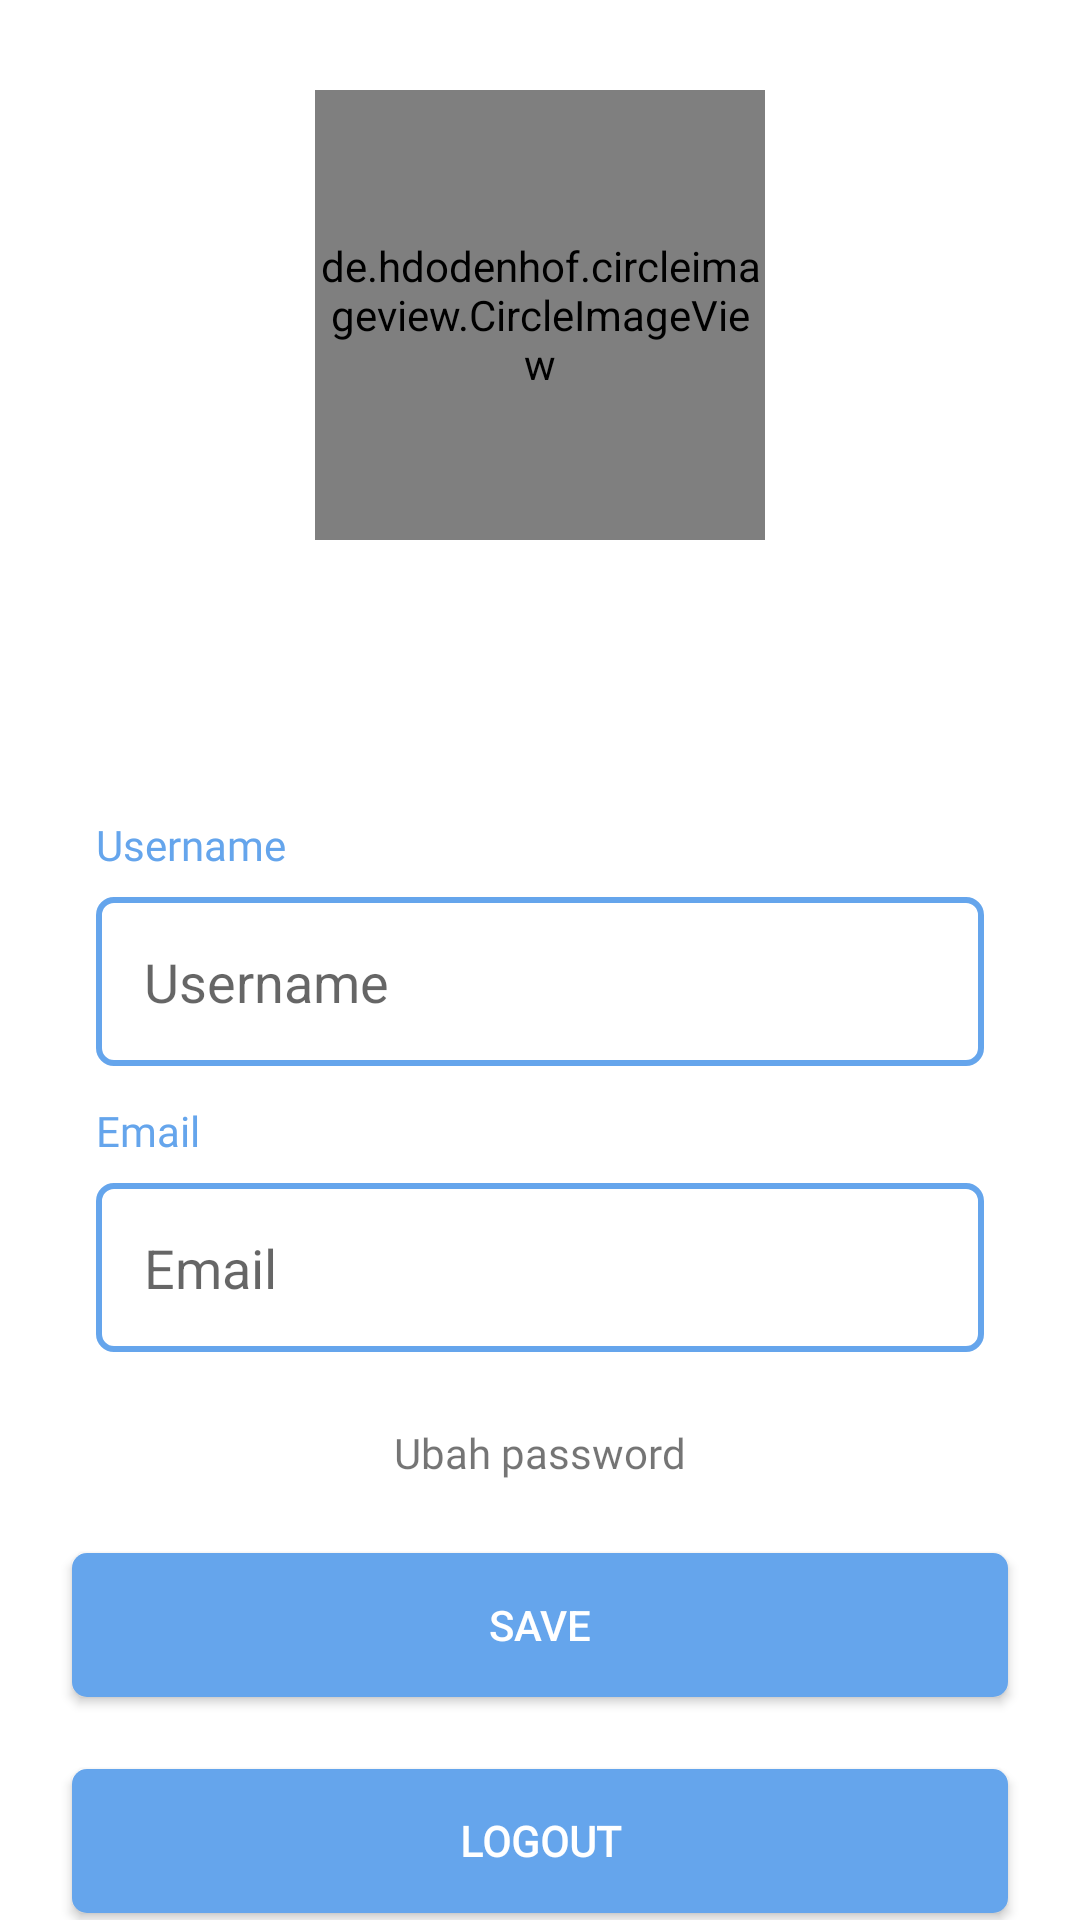

This screen was rendered from an Android layout file. Write that file and the resources it references.
<!-- AndroidManifest.xml: application theme Theme.GetLoc -->
<!-- res/layout/fragment_profile.xml -->
<?xml version="1.0" encoding="utf-8"?>
<ScrollView
    xmlns:android="http://schemas.android.com/apk/res/android"
    xmlns:app="http://schemas.android.com/apk/res-auto"
    xmlns:tools="http://schemas.android.com/tools"
    android:scrollbars="none"
    android:layout_width="match_parent"
    android:layout_height="match_parent">

    <androidx.constraintlayout.widget.ConstraintLayout
        android:layout_width="match_parent"
        android:layout_height="wrap_content">

        <de.hdodenhof.circleimageview.CircleImageView
            android:id="@+id/ivProfile"
            android:layout_width="150dp"
            android:layout_height="150dp"
            android:layout_marginTop="30dp"
            android:src="@drawable/ic_baseline_account_circle_24"
            app:layout_constraintEnd_toEndOf="parent"
            app:layout_constraintStart_toStartOf="parent"
            app:layout_constraintTop_toTopOf="parent" />

        <ImageView
            android:id="@+id/ic_verified"
            android:layout_width="50dp"
            android:layout_height="50dp"
            android:layout_marginTop="24dp"
            android:visibility="invisible"
            app:layout_constraintStart_toStartOf="parent"
            app:layout_constraintEnd_toEndOf="parent"
            app:layout_constraintTop_toBottomOf="@id/ivProfile"
            android:src="@drawable/ic_verified"
            tools:ignore="ContentDescription" />

        <ImageView
            android:id="@+id/ic_unverified"
            android:layout_width="50dp"
            android:layout_height="50dp"
            android:layout_marginTop="24dp"
            android:visibility="invisible"
            app:layout_constraintStart_toStartOf="parent"
            app:layout_constraintEnd_toEndOf="parent"
            app:layout_constraintTop_toBottomOf="@id/ivProfile"
            android:src="@drawable/ic_unverified"
            tools:ignore="ContentDescription" />

        <LinearLayout
            android:id="@+id/ll_one"
            android:layout_width="0dp"
            android:layout_height="wrap_content"
            android:layout_marginStart="32dp"
            android:layout_marginTop="6dp"
            android:layout_marginEnd="32dp"
            app:layout_constraintEnd_toEndOf="parent"
            app:layout_constraintStart_toStartOf="parent"
            app:layout_constraintTop_toBottomOf="@+id/ic_verified"
            android:orientation="vertical">

            <LinearLayout
                android:id="@+id/ll_username"
                android:layout_width="match_parent"
                android:layout_height="wrap_content"
                app:layout_constraintTop_toTopOf="parent"
                app:layout_constraintStart_toStartOf="parent"
                app:layout_constraintEnd_toEndOf="parent"
                android:orientation="vertical">

                <TextView
                    android:id="@+id/txt_username"
                    android:layout_width="wrap_content"
                    android:layout_height="wrap_content"
                    android:layout_marginTop="12dp"
                    android:text="@string/username"
                    android:fontFamily="@font/poppins_semibold"
                    android:textColor="@color/colorPrimary"
                    android:textSize="14sp"
                    app:layout_constraintEnd_toEndOf="parent"
                    app:layout_constraintStart_toStartOf="parent"/>

                <EditText
                    android:id="@+id/etUsername"
                    android:layout_width="match_parent"
                    android:layout_height="wrap_content"
                    android:layout_marginTop="8dp"
                    android:hint="@string/username"
                    android:inputType="textPersonName"
                    android:background="@drawable/bg_outline_primary_rounded"
                    android:padding="16dp"
                    app:layout_constraintEnd_toEndOf="parent"
                    app:layout_constraintHorizontal_bias="0.0"
                    app:layout_constraintStart_toStartOf="parent"
                    tools:ignore="Autofill" />

            </LinearLayout>

            <LinearLayout
                android:id="@+id/ll_email"
                android:layout_width="match_parent"
                android:layout_height="wrap_content"
                app:layout_constraintTop_toTopOf="parent"
                app:layout_constraintStart_toStartOf="parent"
                app:layout_constraintEnd_toEndOf="parent"
                android:orientation="vertical">

                <TextView
                    android:id="@+id/txt_email"
                    android:layout_width="wrap_content"
                    android:layout_height="wrap_content"
                    android:layout_marginTop="12dp"
                    android:text="@string/email"
                    android:fontFamily="@font/poppins_semibold"
                    android:textColor="@color/colorPrimary"
                    android:textSize="14sp"
                    app:layout_constraintEnd_toEndOf="parent"
                    app:layout_constraintStart_toStartOf="parent"/>


                <EditText
                    android:id="@+id/etEmail"
                    android:layout_width="match_parent"
                    android:layout_height="wrap_content"
                    android:layout_marginTop="8dp"
                    android:hint="@string/email"
                    android:focusableInTouchMode="false"
                    android:inputType="textEmailAddress"
                    android:background="@drawable/bg_outline_primary_rounded"
                    android:padding="16dp"
                    app:layout_constraintEnd_toEndOf="parent"
                    app:layout_constraintHorizontal_bias="0.0"
                    app:layout_constraintStart_toStartOf="parent"
                    tools:ignore="Autofill" />

            </LinearLayout>


        </LinearLayout>

        <TextView
            android:id="@+id/btnChangePassword"
            android:layout_width="wrap_content"
            android:layout_height="wrap_content"
            android:layout_marginTop="24dp"
            android:fontFamily="@font/poppins_regular"
            android:text="@string/ubah_password"
            app:layout_constraintTop_toBottomOf="@id/ll_one"
            app:layout_constraintStart_toStartOf="parent"
            app:layout_constraintEnd_toEndOf="parent"/>


        <Button
            android:id="@+id/btnUpdate"
            android:layout_width="match_parent"
            android:layout_height="wrap_content"
            android:layout_marginTop="24dp"
            android:background="@drawable/bg_btn_primary_rounded"
            android:text="@string/save"
            android:layout_marginStart="24dp"
            android:layout_marginEnd="24dp"
            android:textColor="#FFFFFF"
            app:layout_constraintEnd_toEndOf="parent"
            app:layout_constraintStart_toStartOf="parent"
            app:layout_constraintTop_toBottomOf="@id/btnChangePassword" />

        <Button
            android:id="@+id/btnLogout"
            android:layout_width="match_parent"
            android:layout_height="wrap_content"
            android:layout_marginTop="24dp"
            android:background="@drawable/bg_btn_primary_rounded"
            android:text="@string/logout"
            android:textColor="#FFFFFF"
            android:textStyle="bold"
            android:fontFamily="@font/poppins_semibold"
            android:layout_marginStart="24dp"
            android:layout_marginEnd="24dp"
            app:layout_constraintTop_toBottomOf="@id/btnUpdate"
            app:layout_constraintStart_toStartOf="parent"
            app:layout_constraintEnd_toEndOf="parent"
            android:layout_marginBottom="24dp"
            app:layout_constraintBottom_toBottomOf="parent"/>

    </androidx.constraintlayout.widget.ConstraintLayout>

</ScrollView>
<!-- resources referenced by this layout -->
<resources>
  <color name="colorPrimary">#65A5EC</color>
  <!-- drawable bg_btn_primary_rounded (drawable) -->
  <?xml version="1.0" encoding="utf-8"?>
  <shape xmlns:android="http://schemas.android.com/apk/res/android"
      android:shape="rectangle">
  
      <solid android:color="@color/colorPrimary" />
      <corners
          android:radius="5dp"/>
  </shape>
  <!-- drawable bg_outline_primary_rounded (drawable) -->
  <?xml version="1.0" encoding="utf-8"?>
  <shape xmlns:android="http://schemas.android.com/apk/res/android"
      android:shape="rectangle">
  
     <stroke
         android:color="@color/colorPrimary"
         android:width="2dp"/>
  
      <corners
          android:radius="5dp"/>
  
  </shape>
  <!-- drawable ic_baseline_account_circle_24 (drawable) -->
  <vector android:height="24dp" android:tint="#C4C4C4"
      android:viewportHeight="24" android:viewportWidth="24"
      android:width="24dp" xmlns:android="http://schemas.android.com/apk/res/android">
      <path android:fillColor="@android:color/white" android:pathData="M12,2C6.48,2 2,6.48 2,12s4.48,10 10,10 10,-4.48 10,-10S17.52,2 12,2zM12,5c1.66,0 3,1.34 3,3s-1.34,3 -3,3 -3,-1.34 -3,-3 1.34,-3 3,-3zM12,19.2c-2.5,0 -4.71,-1.28 -6,-3.22 0.03,-1.99 4,-3.08 6,-3.08 1.99,0 5.97,1.09 6,3.08 -1.29,1.94 -3.5,3.22 -6,3.22z"/>
  </vector>
  <!-- drawable ic_unverified (drawable) -->
  <vector android:height="24dp" android:tint="#BDBDBD"
      android:viewportHeight="24" android:viewportWidth="24"
      android:width="24dp" xmlns:android="http://schemas.android.com/apk/res/android">
      <path android:fillColor="@android:color/white" android:pathData="M12,1L3,5v6c0,5.55 3.84,10.74 9,12 5.16,-1.26 9,-6.45 9,-12L21,5l-9,-4zM10,17l-4,-4 1.41,-1.41L10,14.17l6.59,-6.59L18,9l-8,8z"/>
  </vector>
  <!-- drawable ic_verified (drawable) -->
  <vector android:height="24dp" android:tint="#14BD15"
      android:viewportHeight="24" android:viewportWidth="24"
      android:width="24dp" xmlns:android="http://schemas.android.com/apk/res/android">
      <path android:fillColor="@android:color/white" android:pathData="M12,1L3,5v6c0,5.55 3.84,10.74 9,12 5.16,-1.26 9,-6.45 9,-12L21,5l-9,-4zM10,17l-4,-4 1.41,-1.41L10,14.17l6.59,-6.59L18,9l-8,8z"/>
  </vector>
  <string name="email">Email</string>
  <string name="logout">Logout</string>
  <string name="save">Save</string>
  <string name="ubah_password">Ubah password</string>
  <string name="username">Username</string>
  <style name="Theme.GetLoc" parent="Theme.MaterialComponents.Light.NoActionBar">
          
          <item name="colorPrimary">@color/colorPrimary</item>
          <item name="colorPrimaryDark">@color/colorPrimaryDark</item>
          <item name="colorOnPrimary">@color/colorWhite</item>
          
          <item name="colorSecondary">@color/colorAccent</item>
          
          <item name="android:statusBarColor" tools:targetApi="l">?attr/colorPrimaryDark</item>
          
      </style>
  <color name="colorPrimaryDark">#3C7CC3</color>
  <color name="colorWhite">#fff</color>
  <color name="colorAccent">#09C36A</color>
</resources>
